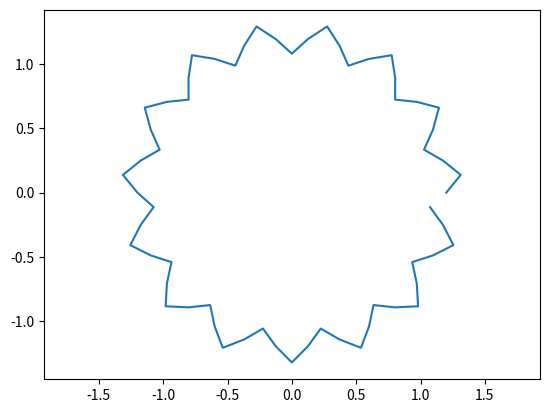

Write the Python code that produced this figure.
import numpy as np
import matplotlib.pyplot as plt
import math

t = np.arange(0,np.pi,np.pi/30)
y = np.cos(t)

S = np.sum(t*y)

print("The sum is: " + str(S))


theta = np.arange(0, 2*np.pi, np.pi/30)
R = 1.2
dr = 0.1
f = 15
p = 0

x_t = R*(1 + dr * np.sin(f * theta + p)) * np.cos(theta)
y_t = R*(1 + dr * np.sin(f * theta + p)) * np.sin(theta)

plt.plot(x_t, y_t)
plt.axis('equal')
plt.show()